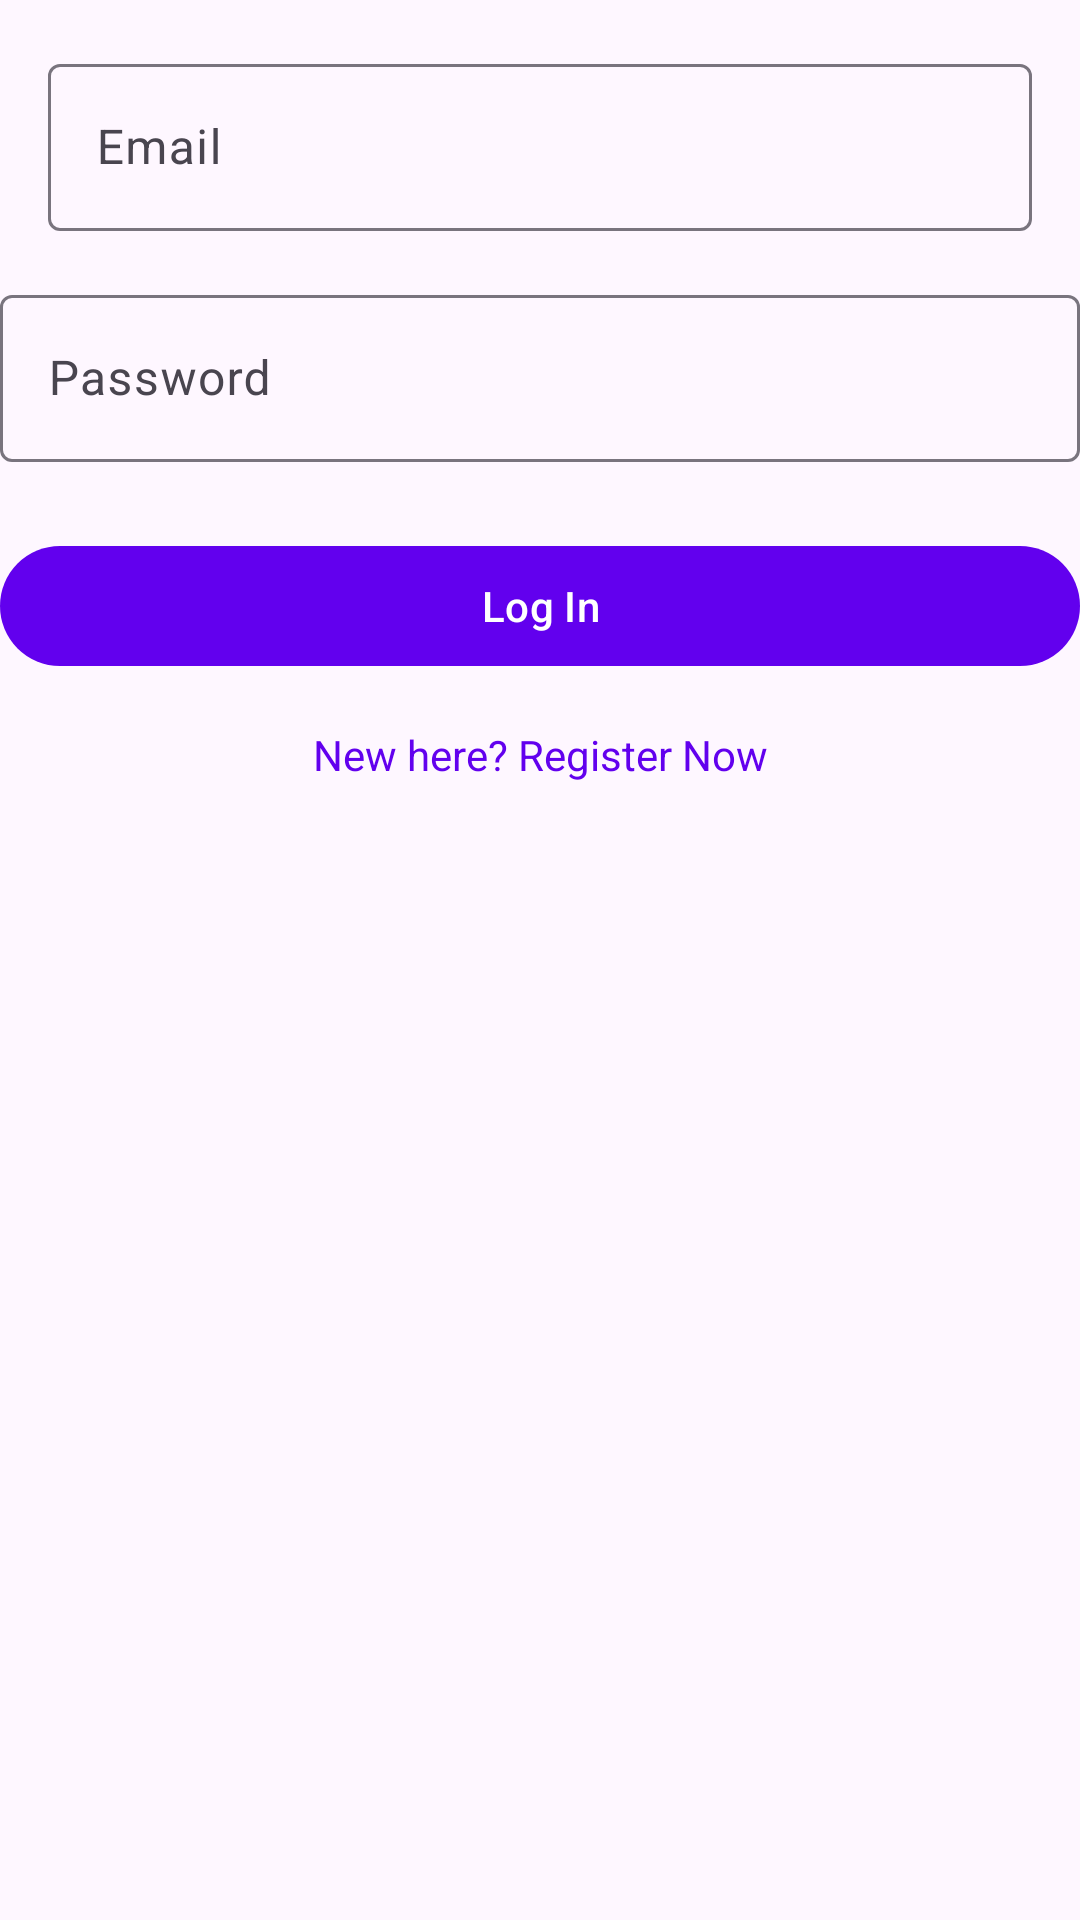

Produce the Android XML layout that renders to this screen, including the resource entries it uses.
<!-- AndroidManifest.xml: application theme Theme.FullAndroidProject -->
<!-- res/layout/activity_log_in.xml -->
<?xml version="1.0" encoding="utf-8"?>
<androidx.constraintlayout.widget.ConstraintLayout xmlns:android="http://schemas.android.com/apk/res/android"
    xmlns:app="http://schemas.android.com/apk/res-auto"
    android:layout_width="match_parent"
    android:layout_height="match_parent">

    <com.google.android.material.textfield.TextInputLayout
        android:id="@+id/emailInput"
        android:layout_width="0dp"
        android:layout_height="wrap_content"
        android:hint="Email"
        app:layout_constraintTop_toTopOf="parent"
        app:layout_constraintStart_toStartOf="parent"
        app:layout_constraintEnd_toEndOf="parent"
        android:layout_margin="16dp">
        <com.google.android.material.textfield.TextInputEditText
            android:layout_width="match_parent"
            android:layout_height="wrap_content" />
    </com.google.android.material.textfield.TextInputLayout>

    <com.google.android.material.textfield.TextInputLayout
        android:id="@+id/passwordInput"
        android:layout_width="0dp"
        android:layout_height="wrap_content"
        android:hint="Password"
        app:layout_constraintTop_toBottomOf="@id/emailInput"
        app:layout_constraintStart_toStartOf="parent"
        app:layout_constraintEnd_toEndOf="parent"
        android:layout_marginTop="16dp">
        <com.google.android.material.textfield.TextInputEditText
            android:layout_width="match_parent"
            android:layout_height="wrap_content"
            android:inputType="textPassword" />
    </com.google.android.material.textfield.TextInputLayout>

    <com.google.android.material.button.MaterialButton
        android:id="@+id/loginButton"
        android:layout_width="0dp"
        android:layout_height="wrap_content"
        android:text="Log In"
        app:layout_constraintTop_toBottomOf="@id/passwordInput"
        app:layout_constraintStart_toStartOf="parent"
        app:layout_constraintEnd_toEndOf="parent"
        android:layout_marginTop="24dp" />

    <TextView
        android:id="@+id/registerLink"
        android:layout_width="wrap_content"
        android:layout_height="wrap_content"
        android:text="New here? Register Now"
        android:textColor="?attr/colorPrimary"
        app:layout_constraintTop_toBottomOf="@id/loginButton"
        app:layout_constraintStart_toStartOf="parent"
        app:layout_constraintEnd_toEndOf="parent"
        android:layout_marginTop="16dp" />
</androidx.constraintlayout.widget.ConstraintLayout>
<!-- resources referenced by this layout -->
<resources>
  <style name="Theme.FullAndroidProject" parent="Theme.Material3.DayNight.NoActionBar">
          <item name="colorPrimary">@color/purple_500</item>
          <item name="colorPrimaryVariant">@color/purple_700</item>
          <item name="colorOnPrimary">@color/white</item>
      </style>
  <!-- not gathered from this repository: default colours our renderer supplied (Android Studio template values) -->
  <color name="purple_500">#FF6200EE</color>
  <color name="purple_700">#FF3700B3</color>
  <color name="white">#FFFFFFFF</color>
</resources>
